57-way image classification set "dataset" from GitHub (juandmm1233/NoElectivaIII); label vocabulary: onion, aloe vera, alpinia galanga rasna, amaranthus viridis arive-dantu, andrographis paniculata nelavembu, annona squamosa seethapala, jackfruit, neem, bacopa monnieri bhrami, malabar spinach, papaya, carissa carandas karanda, catharanthus roseus, chamaecostus cuspidatus insulin plant, lemon, citrus medica herelikai, Mexican mint doddpathre, taro, coriander, pumpkin, eclipta prostrata bringaraja, Roxburgh fig, peepal tree, globe amaranth, graptophyllum pictum caricature plant, hibiscus, hymenaea courbaril chakte, jasmine, henna, mango, mint, spiny gourd thumbai, morinda citrifolia nooni, moringa drumstick, Jamaica cherry gasagase, curry leaf, nerium oleander arali, nyctanthes arbor-tristis parijatha, ocimum basilicum kamakasturi, tulsi holy basil, poppy seed gasagase, beans, betel, pongamia honge, guava, punica granatum (pomoegranate), castor plant, rose, sandalwood, ashoka tree, spinach palak, rose apple, syzygium cumini nerale, crape jasmine, tamarind, tinospora cordifolia amruthaballi, wrightia tinctoria badipala.

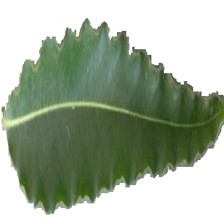
Label: ashoka tree

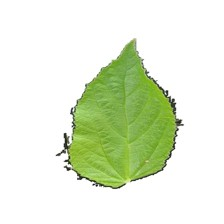
Label: poppy seed gasagase

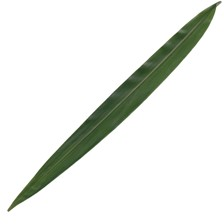
Label: alpinia galanga rasna

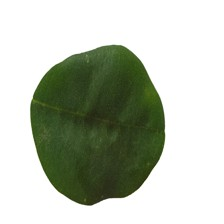
Label: moringa drumstick

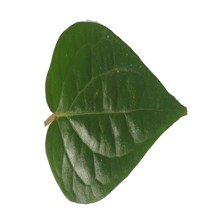
Label: betel

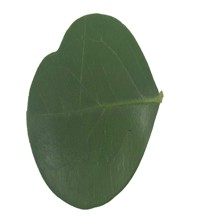
Label: carissa carandas karanda
